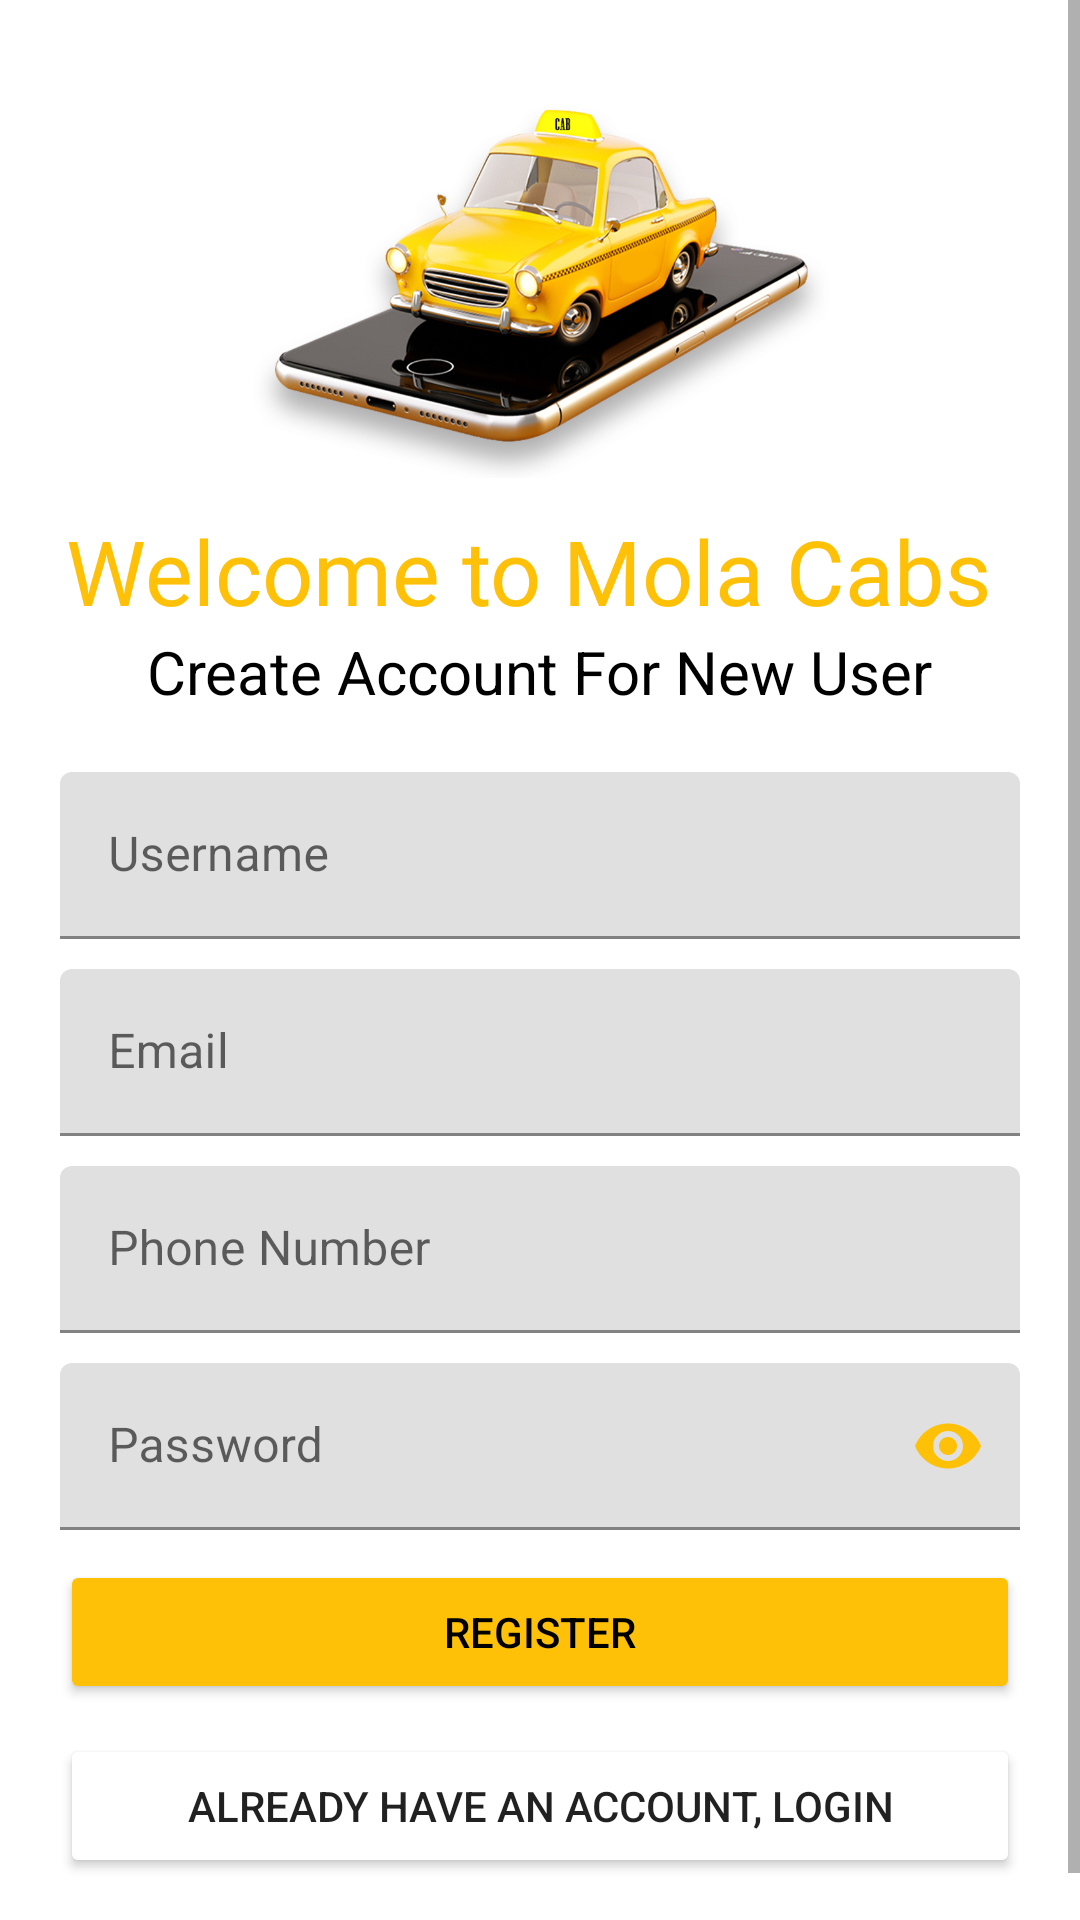

Produce the Android XML layout that renders to this screen, including the resource entries it uses.
<!-- AndroidManifest.xml: application theme Theme.MP_SEM6 -->
<!-- res/layout/signup.xml -->
<?xml version="1.0" encoding="utf-8"?>
<ScrollView
    xmlns:android="http://schemas.android.com/apk/res/android"
    xmlns:app="http://schemas.android.com/apk/res-auto"
    xmlns:tools="http://schemas.android.com/tools"
    android:layout_width="match_parent"
    android:layout_height="match_parent"
    tools:context="com.example.mp_sem_6.signup"
    android:orientation="vertical">


    <LinearLayout
        android:layout_width="match_parent"
        android:layout_height="match_parent"
        tools:context=".signup"
        android:background="#fff"
        android:padding="20dp"
        android:orientation="vertical">

        <ImageView
            android:layout_width="200dp"
            android:layout_height="150dp"
            android:src="@drawable/my_cab_logo"
            android:layout_gravity="center"
            />

        <TextView
            android:layout_width="wrap_content"
            android:layout_height="wrap_content"
            android:fontFamily="@font/baloo"
            android:textSize="30sp"
            android:text="Welcome to Mola Cabs "
            android:layout_gravity="center"
            android:textColor="@color/yellow"/>

        <TextView
            android:layout_width="wrap_content"
            android:layout_height="wrap_content"
            android:textSize="20sp"
            android:text="Create Account For New User"
            android:layout_gravity="center"
            android:textColor="@color/black"/>

        <LinearLayout
            android:layout_width="match_parent"
            android:layout_height="wrap_content"
            android:layout_marginTop="20dp"
            android:orientation="vertical">

            //Username Design
            <com.google.android.material.textfield.TextInputLayout
                android:layout_width="match_parent"
                android:layout_height="wrap_content"
                android:id="@+id/p_username_design"
                style="@style/ThemeOverlay.Material3.AutoCompleteTextView.OutlinedBox"
                android:hint="Username"
                android:layout_marginBottom="10dp">

                <com.google.android.material.textfield.TextInputEditText
                    android:layout_width="match_parent"
                    android:layout_height="wrap_content"
                    android:inputType="text"/>
            </com.google.android.material.textfield.TextInputLayout>

            //Email Design
            <com.google.android.material.textfield.TextInputLayout
                android:layout_width="match_parent"
                android:layout_height="wrap_content"
                android:id="@+id/p_email_design"
                style="@style/ThemeOverlay.Material3.AutoCompleteTextView.OutlinedBox"
                android:hint="Email"
                android:layout_marginBottom="10dp">

                <com.google.android.material.textfield.TextInputEditText
                    android:layout_width="match_parent"
                    android:layout_height="wrap_content"
                    android:inputType="textEmailAddress"/>
            </com.google.android.material.textfield.TextInputLayout>

            //Phone Number
            <com.google.android.material.textfield.TextInputLayout
                android:layout_width="match_parent"
                android:layout_height="wrap_content"
                android:id="@+id/p_phone_design"
                style="@style/ThemeOverlay.Material3.AutoCompleteTextView.OutlinedBox"
                android:hint="Phone Number"
                android:layout_marginBottom="10dp">

                <com.google.android.material.textfield.TextInputEditText
                    android:layout_width="match_parent"
                    android:layout_height="wrap_content"
                    android:inputType="phone"/>
            </com.google.android.material.textfield.TextInputLayout>

            //Password Design
            <com.google.android.material.textfield.TextInputLayout
                android:layout_width="match_parent"
                android:layout_height="wrap_content"
                android:id="@+id/p_password_design"
                style="@style/ThemeOverlay.Material3.AutoCompleteTextView.OutlinedBox"
                app:passwordToggleEnabled="true"
                app:passwordToggleTint="@color/yellow"
                android:hint="Password">

                <com.google.android.material.textfield.TextInputEditText
                    android:layout_width="match_parent"
                    android:layout_height="wrap_content"
                    android:inputType="textPassword"/>
            </com.google.android.material.textfield.TextInputLayout>

        </LinearLayout>


        <Button
            android:onClick="registerbtnclick"
            android:id="@+id/register"
            android:layout_width="match_parent"
            android:layout_height="wrap_content"
            android:text="Register"
            android:textColor="#000"
            android:backgroundTint="@color/yellow"
            android:layout_marginTop="10dp"
            android:layout_marginBottom="10dp"/>

        <Button
            android:onClick="LoginBtnClick"
            android:id="@+id/r_login"
            android:layout_width="match_parent"
            android:layout_height="wrap_content"
            android:text="Already Have an Account, Login"
            android:backgroundTint="@color/white"
            android:layout_marginBottom="10dp"
            android:elevation="5dp"/>

    </LinearLayout>
</ScrollView>
<!-- resources referenced by this layout -->
<resources>
  <color name="black">#FF000000</color>
  <color name="white">#FFFFFFFF</color>
  <color name="yellow">#FFC107</color>
  <!-- drawable my_cab_logo: png bitmap (drawable, 541894 bytes) -->
  <style name="Theme.MP_SEM6" parent="Theme.MaterialComponents.Light.NoActionBar">
          
          <item name="colorPrimary">@color/yellow</item>
          <item name="colorPrimaryVariant">@color/yellow</item>
          <item name="colorOnPrimary">#FFC107</item>
          
          <item name="colorSecondary">@color/yellow</item>
          <item name="colorSecondaryVariant">@color/yellow</item>
          <item name="colorOnSecondary">@color/yellow</item>
          
          <item name="android:statusBarColor" tools:targetApi="l">?attr/colorPrimaryVariant</item>
          
  
      </style>
</resources>
